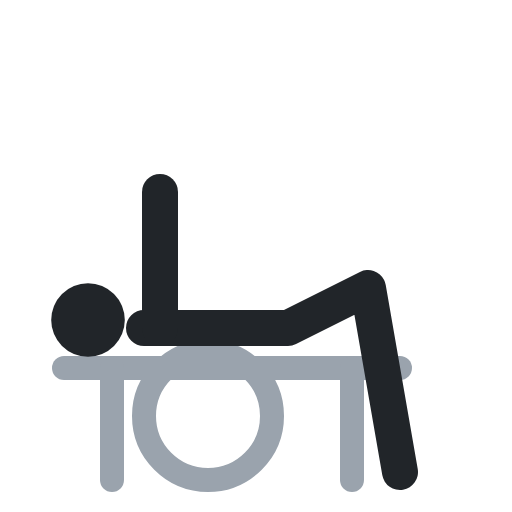
t = 0.00 s
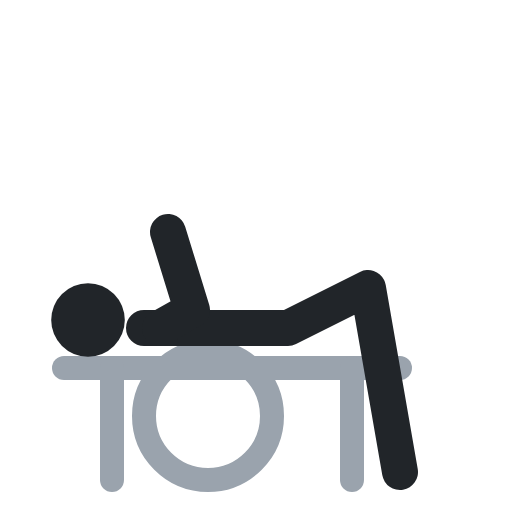
t = 0.40 s
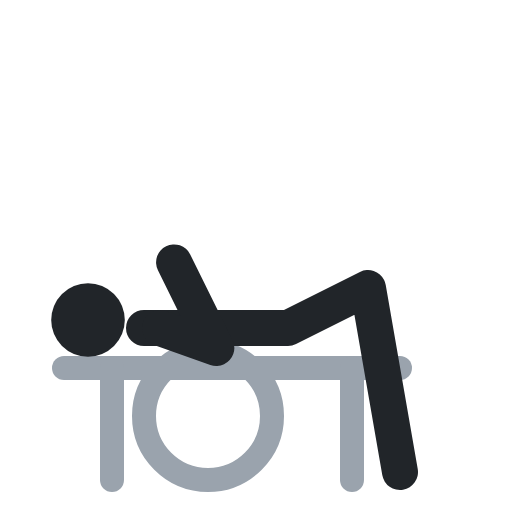
t = 0.60 s
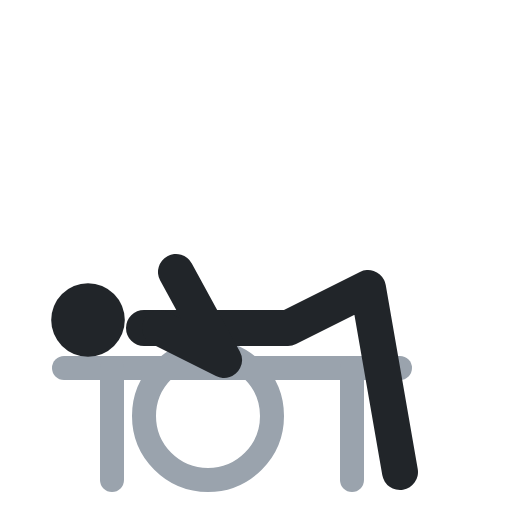
t = 1.00 s
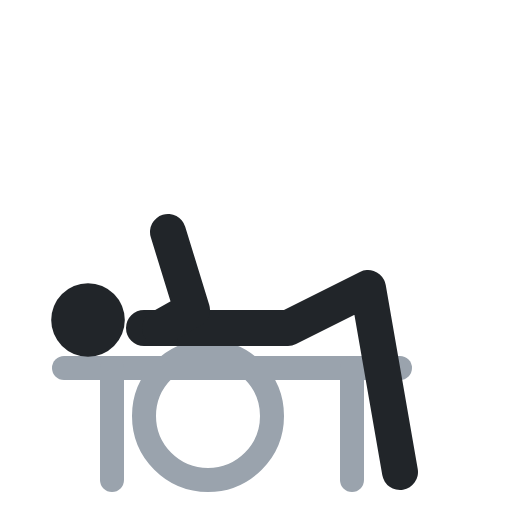
t = 1.40 s
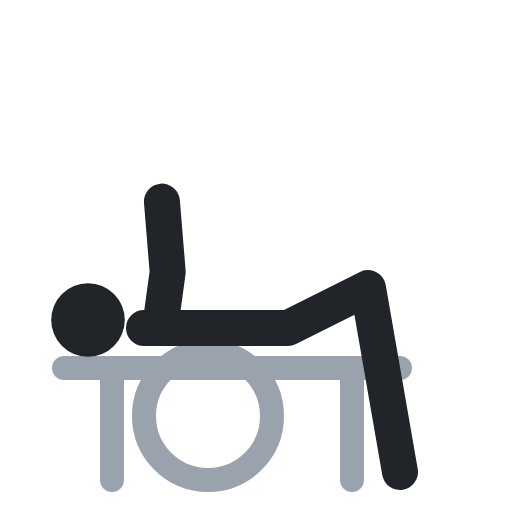
t = 1.60 s

The animated SVG that drew these frames (rendered in a browser with its animation timeline set to each time). Animation: 1 SMIL element (animate=1); one cycle of 2.00 s, repeats indefinitely.

<svg xmlns="http://www.w3.org/2000/svg" viewBox="0 0 64 64" fill="none" stroke-linecap="round" stroke-linejoin="round"><circle cx="26" cy="52" r="8" stroke="#9aa3ad" stroke-width="3"/><polyline points="8,46 50,46" stroke="#9aa3ad" stroke-width="3"/><polyline points="14,46 14,60" stroke="#9aa3ad" stroke-width="3"/><polyline points="44,46 44,60" stroke="#9aa3ad" stroke-width="3"/><circle cx="11" cy="40" r="4.6" fill="#212529"/><polyline points="18,41 36,41 46,36 50,59" stroke="#212529" stroke-width="4.5"/><polyline points="20,41 20,32.5 20,24" stroke="#212529" stroke-width="4.5"><animate attributeName="points" values="20,41 20,32.5 20,24;20,41 28,45 22,34;20,41 28,45 22,34;20,41 20,32.5 20,24;20,41 20,32.5 20,24" keyTimes="0;.4;.5;.9;1" calcMode="spline" keySplines=".45 0 .55 1;.45 0 .55 1;.45 0 .55 1;.45 0 .55 1" dur="2s" repeatCount="indefinite"/></polyline></svg>
